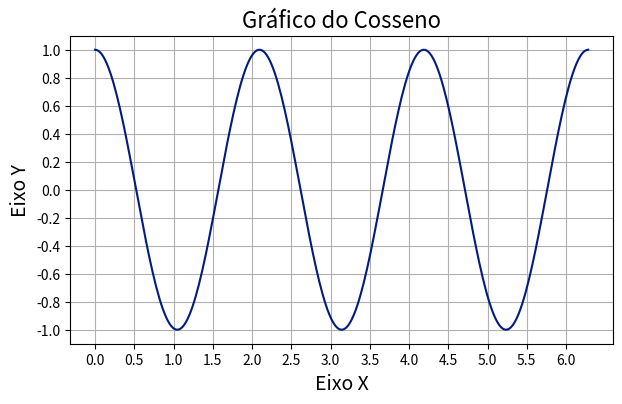

Here is the Python script that generated this plot:
import matplotlib.pyplot as plt
import numpy as np
import matplotlib.style as st

plt.style.use("seaborn-v0_8-dark-palette")

x = np.linspace(0, 2*np.pi, 300)
y = np.cos(3*x)

fig, axe = plt.subplots(figsize=(7, 4))
axe.plot(x, y)

axe.set_title("Gráfico do Cosseno", fontsize=16)
axe.set_xlabel("Eixo X", fontsize=14)
axe.set_ylabel("Eixo Y", fontsize=14)

plt.xticks(np.arange(0, 2*np.pi, 0.5))
plt.yticks(np.arange(-1, 1.2, 0.2))


plt.grid(True)
plt.show()

print(st.available)
